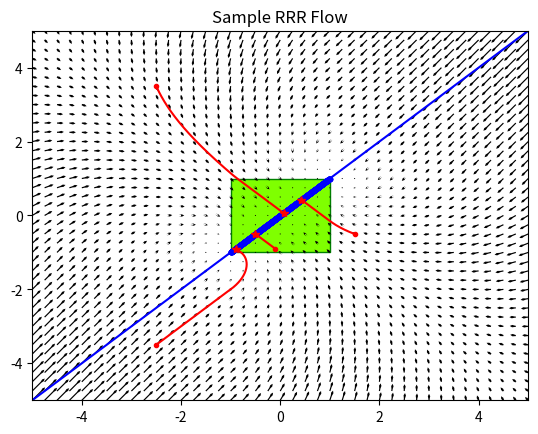

The script that saved this image:
import numpy as np
from numpy.linalg import norm
import random as r

import matplotlib.pyplot as plt
from matplotlib.collections import PatchCollection
from matplotlib.patches import Rectangle

def PA_helper(x):
    if x < -1:
        return -1
    elif -1 <= x <= 1:
        return x
    else:
        return 1

def PA(v):
    """Projection onto the square (-1, 1)x(-1,1)."""
    return np.array([PA_helper(v[0]), PA_helper(v[1])])

def PB(v):
    """Projection onto the line y = x."""
    m = (v[0] + v[1])/2.0
    return np.array([m, m])

def RRR_error(v, proj1=PA, proj2=PB):
    b = proj2(v)
    a = proj1(2*b - v)
    return a - b

def RRR(v, proj1 = PA, proj2 = PB, trace=False, beta=0.01, cutoff = 0.0001, maxIter=10000):
    error = np.array([1000, 1000]) #Nonzero initial error
    i = 0
    if trace:
        trajectory = []
    while norm(error) > cutoff and i < maxIter:
        i += 1
        error = RRR_error(v, proj1, proj2)
        v = v + beta*error
        if trace:
            trajectory.append(np.copy(v))
    if trace:
        return proj1(v), trajectory
    else:
        return proj2(v)


def unit_vector(v):
    return v/norm(v)
     
def make_background():
    fig, ax = plt.subplots(1)
    rect = Rectangle((-1, -1), 2, 2)
    pc = PatchCollection([rect], facecolor='chartreuse', edgecolor='g')
    ax.add_collection(pc)
    xs = np.linspace(-5, 5)
    plt.plot(xs, xs, 'b-')
    return fig, ax

def make_vec_field(scale=0.1):
    start = np.linspace(-5, 5, 41)
    template = [[np.array([start[i], start[j]]) for i in range(len(start))] for j in range(len(start))]
    points = []
    for line in template:
        points += line
    vecs = [scale*RRR_error(v) for v in points]
    U = [v[0] for v in vecs]
    V = [v[1] for v in vecs]
    X = [p[0] for p in points]
    Y = [p[1] for p in points]
    plt.quiver(X, Y, U, V, headwidth=2, headlength=2)
    return None 

def make_fixed():
    X = np.linspace(-1, 1, 1000)
    plt.plot(X, X, 'b.')
    return None

def prob2(initialPoints = [np.array([-0.1, -0.9]),
                  np.array([1.5, -0.5]),
                  np.array([-2.5, -3.5]),
                  np.array([-2.5, 3.5])]):
    """Draw trajectories for problem 2."""
    fig, ax = make_background()
    make_fixed()
    results = []
    traces = []
    for v in initialPoints:
        a, trajectory = RRR(v, PA, PB, True)
        results.append(a)
        traces.append(([w[0] for w in trajectory], [w[1] for w in trajectory]))
    for trace in traces:
       plt.plot(trace[0], trace[1], 'r-')
    plt.plot([u[0] for u in initialPoints], [u[1] for u in initialPoints], 'r.')
    plt.plot([v[0] for v in results], [v[1] for v in results], 'r*')
    plt.xlim(-5, 5)
    plt.ylim(-5, 5)
    make_vec_field()
    plt.title('Sample RRR Flow')
    plt.show()
    return None

prob2()











